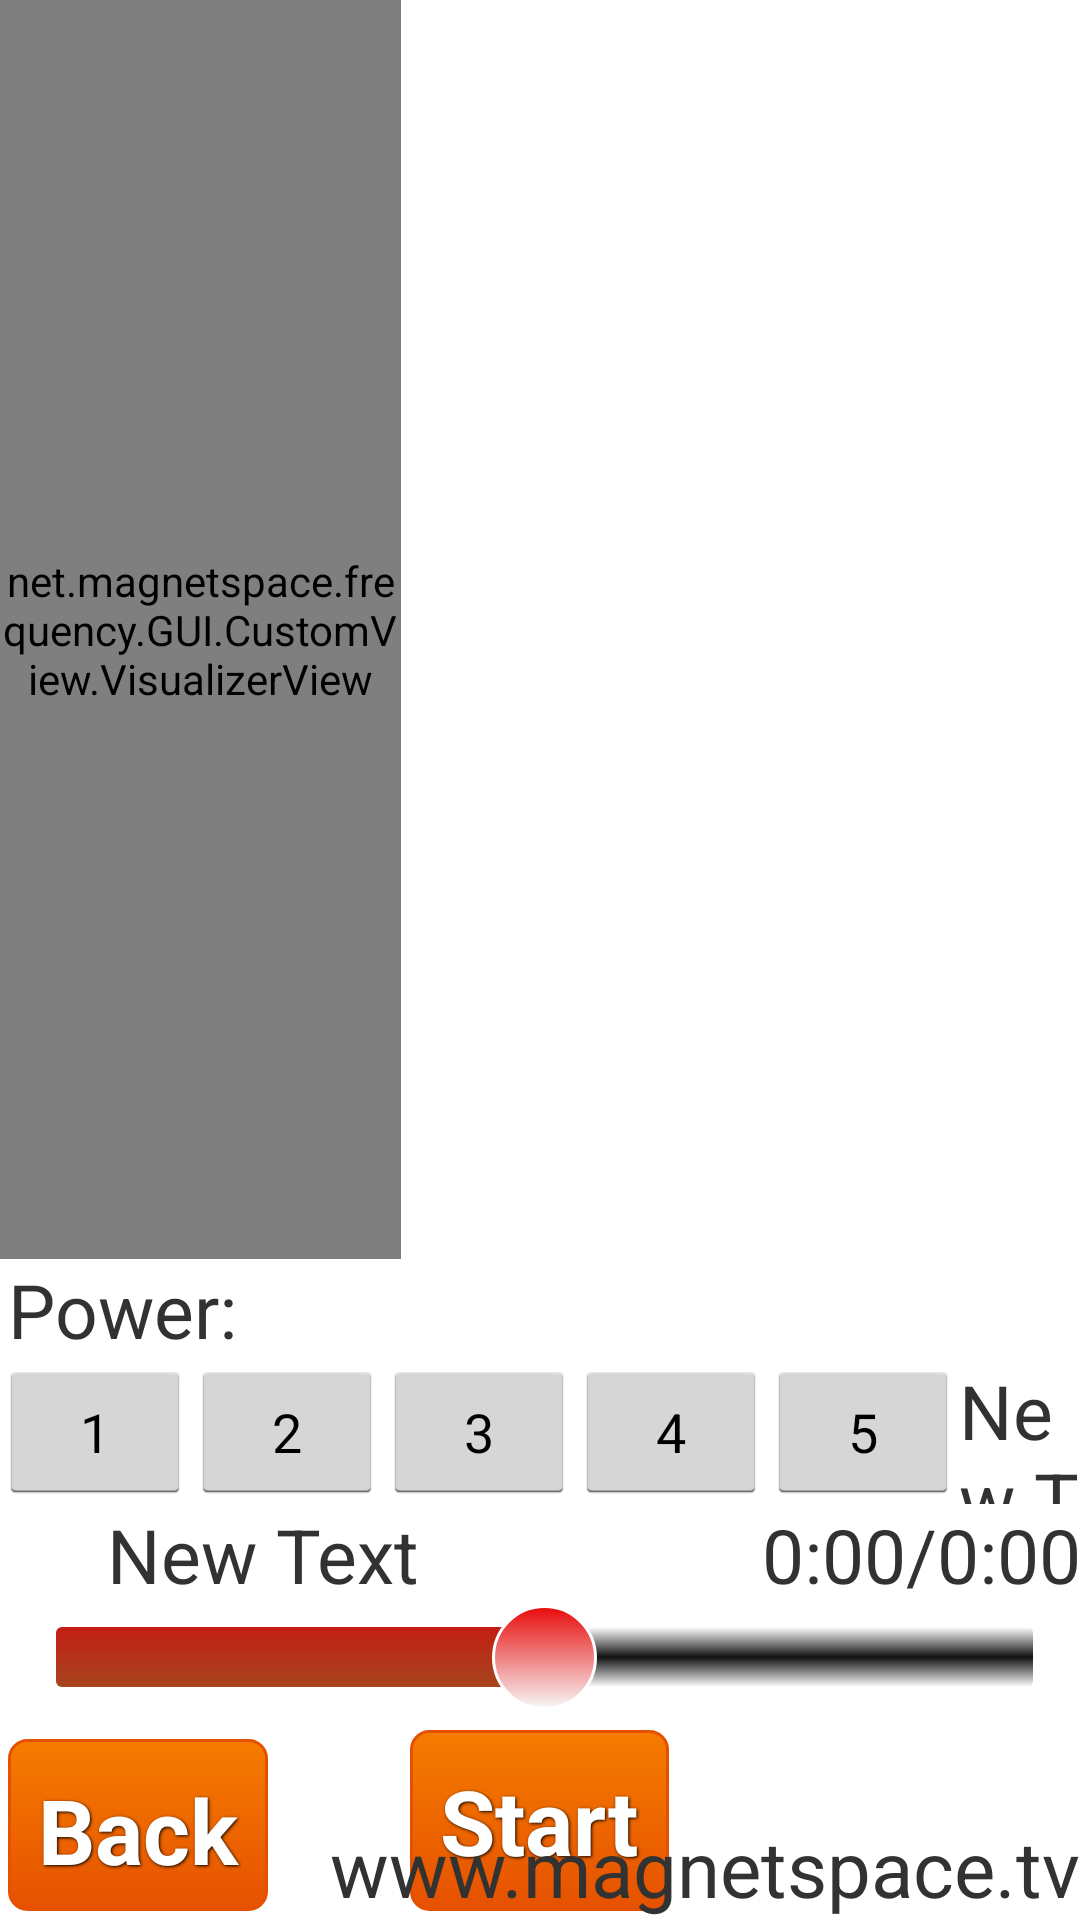

Reconstruct the res/layout file that produces this screen, plus the resources it refers to.
<!-- AndroidManifest.xml: application theme AppTheme -->
<!-- res/layout/activity_frequency_player.xml -->
<RelativeLayout xmlns:android="http://schemas.android.com/apk/res/android"
    xmlns:tools="http://schemas.android.com/tools" android:layout_width="match_parent"
    android:layout_height="match_parent" android:paddingLeft="@dimen/activity_horizontal_margin"
    android:paddingRight="@dimen/activity_horizontal_margin"
    android:paddingTop="@dimen/activity_vertical_margin"
    android:paddingBottom="@dimen/activity_vertical_margin"
    tools:context="net.example.frequency.GUI.FrequencyPlayerActivity"
    android:focusable="false">

    <Button
        android:layout_width="wrap_content"
        android:layout_height="wrap_content"
        android:text="@string/start"
        android:id="@+id/startPlayingBtn"
        android:background="@drawable/custom_button"
        style="@style/custom_btn"
        android:layout_alignParentBottom="true"
        android:layout_centerHorizontal="true"
        android:onClick="OnStartPlayingBtn"/>

    <SeekBar
        android:layout_width="wrap_content"
        android:layout_height="wrap_content"
        android:id="@+id/seekBar"
        android:indeterminateOnly="false"
        android:progress="50"
        style="@style/CustomSeekBar"
        android:layout_above="@+id/space"
        android:layout_alignLeft="@+id/button6"
        android:layout_alignStart="@+id/button6"
        android:layout_alignParentRight="true"
        android:layout_alignParentEnd="true" />

    <Button
        android:layout_width="wrap_content"
        android:layout_height="wrap_content"
        android:text="@string/back"
        android:id="@+id/button6"
        android:background="@drawable/custom_button"
        style="@style/custom_btn"
        android:layout_alignTop="@+id/startPlayingBtn"
        android:layout_alignParentLeft="true"
        android:layout_alignParentStart="true"
        android:onClick="onBackBtn2"/>

    <TextView
        android:layout_width="wrap_content"
        android:layout_height="wrap_content"
        android:text="0:00/0:00"
        android:id="@+id/textView"
        android:textSize="25dp"
        android:layout_above="@+id/seekBar"
        android:layout_alignRight="@+id/seekBar"
        android:layout_alignEnd="@+id/seekBar" />

    <Space
        android:layout_width="20px"
        android:layout_height="20px"
        android:layout_above="@+id/button6"
        android:layout_centerHorizontal="true"
        android:id="@+id/space" />

    <TextView
        android:layout_width="wrap_content"
        android:layout_height="wrap_content"
        android:text="New Text"
        android:id="@+id/textView2"
        android:textSize="25dp"
        android:layout_marginLeft="36dp"
        android:layout_marginStart="36dp"
        android:layout_above="@+id/seekBar" />

    <net.example.frequency.GUI.CustomView.VisualizerView
        android:id="@+id/myvisualizerview"
        android:layout_width="match_parent"
        android:layout_height="match_parent"
        android:layout_above="@+id/textView3"
        android:layout_toStartOf="@+id/startPlayingBtn"
        android:layout_toLeftOf="@+id/startPlayingBtn" />

    <Button
        android:layout_width="wrap_content"
        android:layout_height="wrap_content"
        android:text="1"
        android:id="@+id/power1"
        android:layout_above="@+id/textView2"
        android:layout_alignParentLeft="true"
        android:layout_alignParentStart="true"
        android:onClick="setPower1"/>

    <Button
        android:layout_width="wrap_content"
        android:layout_height="wrap_content"
        android:text="2"
        android:id="@+id/power2"
        android:layout_above="@+id/textView2"
        android:layout_toRightOf="@+id/power1"
        android:layout_toEndOf="@+id/power1"
        android:onClick="setPower2"/>

    <Button
        android:layout_width="wrap_content"
        android:layout_height="wrap_content"
        android:text="3"
        android:id="@+id/power3"
        android:layout_above="@+id/textView2"
        android:layout_toRightOf="@+id/power2"
        android:layout_toEndOf="@+id/power2"
        android:onClick="setPower3"/>

    <Button
        android:layout_width="wrap_content"
        android:layout_height="wrap_content"
        android:text="4"
        android:id="@+id/power4"
        android:layout_alignBottom="@+id/power3"
        android:layout_toRightOf="@+id/power3"
        android:layout_toEndOf="@+id/power3"
        android:onClick="setPower4"/>

    <Button
        android:layout_width="wrap_content"
        android:layout_height="wrap_content"
        android:text="5"
        android:id="@+id/power5"
        android:layout_alignBottom="@+id/power4"
        android:layout_toRightOf="@+id/power4"
        android:layout_toEndOf="@+id/power4"
        android:onClick="setPower5"/>

    <TextView
        android:layout_width="wrap_content"
        android:layout_height="wrap_content"
        android:text="@string/power"
        android:id="@+id/textView3"
        android:layout_above="@+id/power1"
        android:layout_alignLeft="@+id/seekBar"
        android:layout_alignStart="@+id/seekBar"
        android:textSize="25dp" />

    <ListView
        android:layout_width="wrap_content"
        android:layout_height="wrap_content"
        android:id="@+id/listView3"
        android:layout_alignParentTop="true"
        android:layout_toEndOf="@+id/myvisualizerview"
        android:layout_alignBottom="@+id/myvisualizerview"
        android:layout_toRightOf="@+id/myvisualizerview"
        android:listSelector="#ff9800"/>

    <TextView
        android:layout_width="wrap_content"
        android:layout_height="wrap_content"
        android:text="New Text"
        android:id="@+id/textView4"
        android:layout_alignBottom="@+id/power5"
        android:layout_toRightOf="@+id/power5"
        android:layout_toEndOf="@+id/power5"
        android:layout_alignTop="@+id/power5"
        android:textSize="25dp" />

    <TextView
        android:layout_width="wrap_content"
        android:layout_height="wrap_content"
        android:text="www.example.tv"
        android:id="@+id/textView5"
        android:layout_alignParentBottom="true"
        android:layout_alignParentRight="true"
        android:layout_alignParentEnd="true"
        android:textSize="26dp" />


</RelativeLayout>
<!-- resources referenced by this layout -->
<resources>
  <string name="back">Back</string>
  <string name="power">Power:</string>
  <string name="start">Start</string>
  <style name="CustomSeekBar" parent="android:Widget.SeekBar">
          <item name="android:progressDrawable">@drawable/seekbar_drawable</item>
          <item name="android:thumb">@drawable/seekbar_thumb</item>
          <item name="android:thumbOffset">0dip</item>
      </style>
  <style name="custom_btn">
          <item name="android:layout_width">fill_parent</item>
          <item name="android:layout_height">wrap_content</item>
          <item name="android:textColor">#ffffff</item>
          <item name="android:gravity">center</item>
          <item name="android:layout_margin">3dp</item>
          <item name="android:textSize">30dp</item>
          <item name="android:textStyle">bold</item>
          <item name="android:shadowColor">#000000</item>
          <item name="android:shadowDx">1</item>
          <item name="android:shadowDy">1</item>
          <item name="android:shadowRadius">2</item>
      </style>
  <style name="AppTheme" parent="android:Theme.Holo.Light">
          
      </style>
  <!-- drawable seekbar_thumb (drawable) -->
  <?xml version="1.0" encoding="utf-8"?>
  
  <selector xmlns:android="http://schemas.android.com/apk/res/android">
      <item android:state_pressed="true"
          android:drawable="@drawable/custom_thumb_state_pressed" />
      <item android:state_focused="true"
          android:drawable="@drawable/custom_thumb_state_selected" />
      <item android:state_selected="true"
          android:drawable="@drawable/custom_thumb_state_selected" />
      <item android:drawable="@drawable/custom_thumb_state_default" />
  </selector>
  <!-- drawable custom_thumb_state_pressed (drawable) -->
  <?xml version="1.0" encoding="UTF-8"?>
  
  <shape
  	xmlns:android="http://schemas.android.com/apk/res/android"
  	android:shape="oval">
  	<size
  		android:width="35dip"
  		android:height="35dip" />
  	<stroke
  		android:width="1dip"
  		android:color="#151514" />
  	<gradient
  		android:startColor="#9c9c9a"
  		android:endColor="#a7a7a6"
  		android:angle="270"
  		android:type="linear" />
  </shape>
  <!-- drawable custom_thumb_state_selected (drawable) -->
  <?xml version="1.0" encoding="UTF-8"?>
  
  <shape
  	xmlns:android="http://schemas.android.com/apk/res/android"
  	android:shape="oval">
  	<size
  		android:width="35dip"
  		android:height="35dip" />
  	<stroke
  		android:width="1dip"
  		android:color="#949490" />
  	<gradient
  		android:startColor="#767671"
  		android:endColor="#1e1e1d"
  		android:angle="270"
  		android:type="linear" />
  </shape>
  <!-- drawable custom_thumb_state_default (drawable) -->
  <?xml version="1.0" encoding="UTF-8"?>
  
  <shape
  	xmlns:android="http://schemas.android.com/apk/res/android"
  	android:shape="oval">
  	<size
  		android:width="35dip"
  		android:height="35dip" />
  	<stroke
  		android:width="1dip"
  		android:color="#ffffffff" />
  	<gradient
  		android:startColor="#e70a0a"
  		android:endColor="#fff8f8f8"
  		android:angle="270"
  		android:type="linear" />
  </shape>
</resources>
